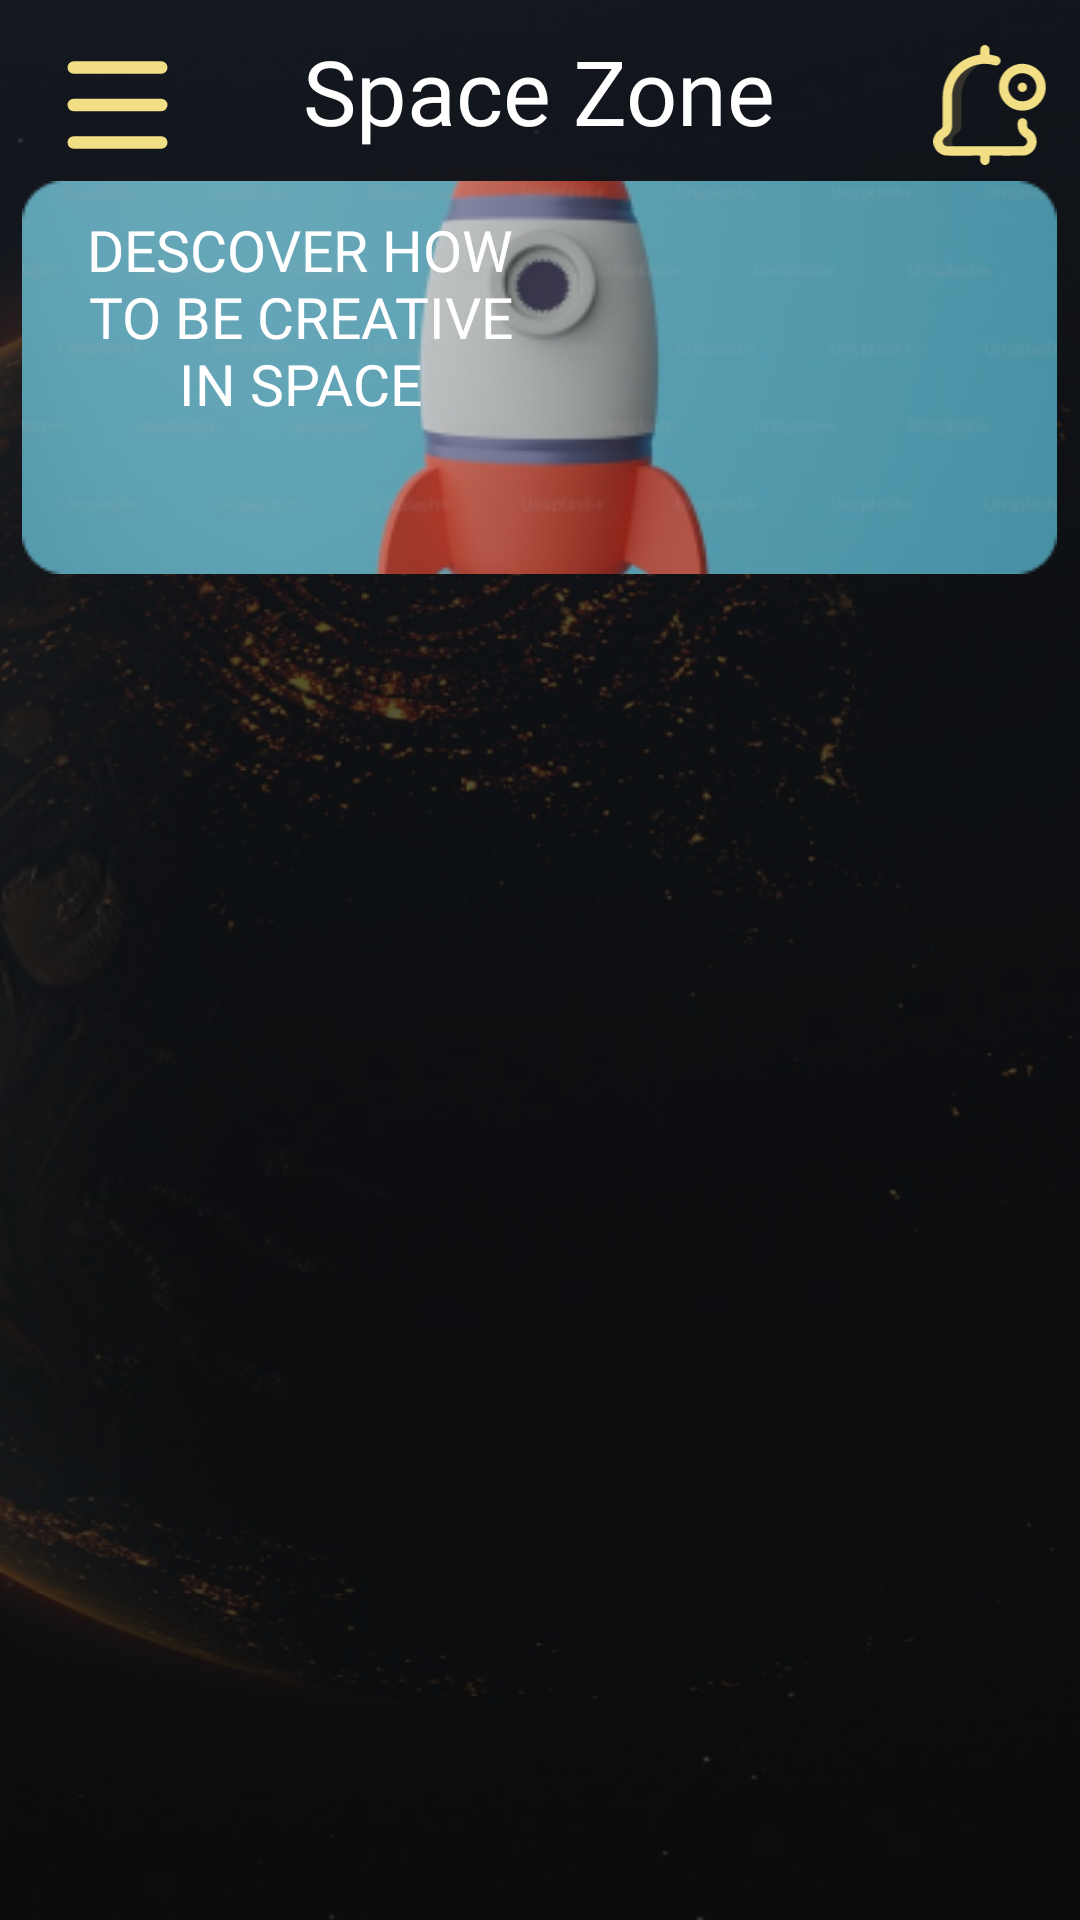

Layout XML and referenced resources for this Android screen:
<!-- AndroidManifest.xml: application theme Theme.Loginsingupwithotp -->
<!-- res/layout/homepage.xml -->
<?xml version="1.0" encoding="utf-8"?>
<LinearLayout xmlns:android="http://schemas.android.com/apk/res/android"
    xmlns:app="http://schemas.android.com/apk/res-auto"
    xmlns:tools="http://schemas.android.com/tools"
    android:id="@+id/main"
    android:layout_width="match_parent"
    android:layout_height="match_parent"
    tools:context=".Main5Activity"
    android:orientation="vertical">


    <RelativeLayout
        android:layout_width="match_parent"
        android:layout_height="match_parent"
        android:background="@drawable/spacehome">


        <RelativeLayout
            android:layout_width="match_parent"
            android:layout_height="match_parent"
            android:background="@color/opacityone">


            <ImageView
                android:layout_width="50dp"
                android:layout_height="50dp"
                android:src="@drawable/meteor_icons_list"
                android:layout_marginTop="10dp"
                app:tint="@color/yellow"
                android:layout_marginHorizontal="10dp"/>


            <TextView
                android:id="@+id/textspacezone"
                android:layout_width="wrap_content"
                android:layout_height="wrap_content"
                android:textSize="30sp"
                android:fontFamily="@font/poppin_bold"
                android:layout_centerHorizontal="true"
                android:text="Space Zone"
                android:textColor="@color/white"
                android:layout_marginVertical="10dp"/>

            <ImageView
                android:layout_width="40dp"
                android:layout_height="40dp"
                android:src="@drawable/notification__1_"
                android:layout_alignParentEnd="true"
                android:layout_marginTop="15dp"
                android:layout_marginHorizontal="10dp"
                app:tint="@color/yellow" />


            <ImageView
                android:id="@+id/imagedegin"
                android:layout_width="wrap_content"
                android:layout_height="wrap_content"
                android:src="@drawable/degin"
                android:layout_below="@id/textspacezone"
                android:layout_centerHorizontal="true">
            </ImageView>

            <TextView
                android:layout_width="150dp"
                android:layout_height="wrap_content"
                android:text="DESCOVER HOW TO BE CREATIVE IN SPACE"
                android:layout_marginHorizontal="25dp"
                android:layout_marginVertical="10dp"
                android:textSize="19sp"
                android:gravity="center_horizontal"
                android:textColor="@color/white"
                android:layout_below="@id/textspacezone"
                android:fontFamily="@font/poppin_bold"/>



        </RelativeLayout>








        
    </RelativeLayout>

    <androidx.recyclerview.widget.RecyclerView
        android:id="@+id/recycleviewhome"
        android:layout_width="match_parent"
        android:layout_height="wrap_content"
        tools:itemCount="9"
        tools:listitem="@layout/homepagelist"/>

</LinearLayout>
<!-- res/layout/homepagelist.xml (included above) -->
<?xml version="1.0" encoding="utf-8"?>
<LinearLayout xmlns:android="http://schemas.android.com/apk/res/android"
    android:layout_width="match_parent"
    android:layout_height="match_parent"
    xmlns:app="http://schemas.android.com/apk/res-auto">



    <com.google.android.material.card.MaterialCardView
        android:layout_width="match_parent"
        android:layout_height="700dp"
        android:layout_marginVertical="10dp">


        <RelativeLayout
            android:layout_width="match_parent"
            android:layout_height="match_parent">


            <ImageView
                android:id="@+id/imageprofile"
                android:layout_width="match_parent"
                android:layout_height="400dp"
                android:src="@drawable/rocket__2_"/>

            <ImageView
                android:id="@+id/iamgelike"
                android:layout_width="50dp"
                android:layout_height="50sp"
                android:src="@drawable/like__1_"
                android:layout_below="@id/imageprofile"
                app:tint="@color/Blue"
                android:layout_marginStart="5dp"/>

             <ImageView
                android:id="@+id/save"
                android:layout_width="40dp"
                android:layout_height="40sp"
                 android:src="@drawable/shave"
                android:layout_below="@id/imageprofile"
                 android:layout_toRightOf="@+id/iamgelike"
                 android:layout_marginStart="15dp"
                 app:tint="@color/Blue" />

            <ImageView
                android:id="@+id/share"
                android:layout_width="40dp"
                android:layout_height="40sp"
                android:src="@drawable/arrow_right"
                android:layout_below="@id/imageprofile"
                android:layout_toRightOf="@+id/save"
                android:layout_marginStart="15dp"
                app:tint="@color/Blue" />


            <androidx.appcompat.widget.AppCompatButton
                android:id="@+id/view_first"
                android:layout_width="wrap_content"
                android:layout_height="wrap_content"
                android:layout_below="@id/imageprofile"
                android:layout_centerHorizontal="true"
                android:layout_marginHorizontal="10dp"

                android:background="@drawable/btndegin"
                android:fontFamily="@font/poppins_medium"
                android:layout_alignParentEnd="true"
                android:paddingHorizontal="50dp"
                android:text="view detail"
                android:textColor="@color/white"
                android:textStyle="bold" />


            <TextView
                android:id="@+id/tagone"
                android:layout_width="wrap_content"
                android:layout_height="wrap_content"
                android:layout_below="@id/iamgelike"
                android:layout_marginTop="10dp"
                android:text="#rocket seience"
                android:layout_marginHorizontal="20dp"
                android:fontFamily="@font/poppin_bold"
                android:textColor="@color/Blue"/>
            <TextView
                android:id="@+id/hastagtwo"
                android:layout_width="wrap_content"
                android:layout_height="wrap_content"
                android:layout_below="@id/tagone"
                android:layout_marginTop="10dp"
                android:text="#rocket seience tecnology "
                android:layout_marginHorizontal="20dp"
                android:fontFamily="@font/poppin_bold"
                android:textColor="@color/Blue"/>









        </RelativeLayout>


    </com.google.android.material.card.MaterialCardView>



</LinearLayout>
<!-- resources referenced by this layout -->
<resources>
  <color name="Blue">#3F51B5</color>
  <color name="opacityone">#B30E0D0D</color>
  <color name="white">#FFFFFFFF</color>
  <color name="yellow">#F2DE85</color>
  <!-- drawable arrow_right (drawable) -->
  <vector xmlns:android="http://schemas.android.com/apk/res/android"
      android:width="8dp"
      android:height="14dp"
      android:viewportWidth="8"
      android:viewportHeight="14">
    <path
        android:pathData="M1.083,1.167L6.917,7L1.083,12.833"
        android:strokeLineJoin="round"
        android:strokeWidth="1.5"
        android:fillColor="#00000000"
        android:strokeColor="#2F2D2C"
        android:strokeLineCap="round"/>
  </vector>
  <!-- drawable btndegin (drawable) -->
  <?xml version="1.0" encoding="utf-8"?>
  <shape xmlns:android="http://schemas.android.com/apk/res/android"
      android:shape="rectangle">
      <solid android:color="@color/black"/>
      <stroke android:color="@color/arrow_green"
          android:width="2dp"/>
      <corners android:radius="18dp"/>
  
  
  </shape>
  <!-- drawable degin: png bitmap (drawable, 27559 bytes) -->
  <!-- drawable like__1_ (drawable) -->
  <vector xmlns:android="http://schemas.android.com/apk/res/android"
      android:width="400dp"
      android:height="400dp"
      android:viewportWidth="400"
      android:viewportHeight="400">
    <path
        android:pathData="m326.88,221.34 l-1.72,1.72 -10.82,10.83 -14.63,14.62 -56.91,56.9 -10.82,10.83 -31.53,31.53 -0.06,-0.06 -0.06,0.06L73.91,221.34S-7.36,143.74 62.01,74.36c59.78,-59.78 138.32,20.56 138.32,20.56l0.06,0.06 0.06,-0.06s77.54,-79.33 137.33,-19.56c69.37,69.37 -10.9,145.97 -10.9,145.97z"
        android:fillColor="#2A94F4"/>
  </vector>
  <!-- drawable meteor_icons_list (drawable) -->
  <vector xmlns:android="http://schemas.android.com/apk/res/android"
      android:width="24dp"
      android:height="24dp"
      android:viewportWidth="24"
      android:viewportHeight="24">
    <path
        android:pathData="M7,6H21M7,12H21M7,18H21"
        android:strokeLineJoin="round"
        android:strokeWidth="2"
        android:fillColor="#00000000"
        android:strokeColor="#000000"
        android:strokeLineCap="round"/>
  </vector>
  <!-- drawable notification__1_: vector/xml drawable (drawable, 5167 chars, omitted) -->
  <!-- drawable rocket__2_: vector/xml drawable (drawable, 6409 chars, omitted) -->
  <!-- drawable shave (drawable) -->
  <vector xmlns:android="http://schemas.android.com/apk/res/android"
      android:width="72dp"
      android:height="88dp"
      android:viewportWidth="72"
      android:viewportHeight="88">
    <path
        android:pathData="M64,68L72,72V8C72,3.6 68.4,0 64,0H23.96C19.56,0 16,3.6 16,8H56C60.4,8 64,11.6 64,16V68ZM48,16H8C3.6,16 0,19.6 0,24V88L28,76L56,88V24C56,19.6 52.4,16 48,16Z"
        android:fillColor="#000000"/>
  </vector>
  <!-- drawable spacehome: png bitmap (drawable, 368807 bytes) -->
  <style name="Theme.Loginsingupwithotp" parent="Base.Theme.Loginsingupwithotp" />
  <color name="black">#FF000000</color>
  <color name="arrow_green">#0d7766</color>
  <style name="Base.Theme.Loginsingupwithotp" parent="Theme.Material3.DayNight.NoActionBar">
          
          
      </style>
</resources>
